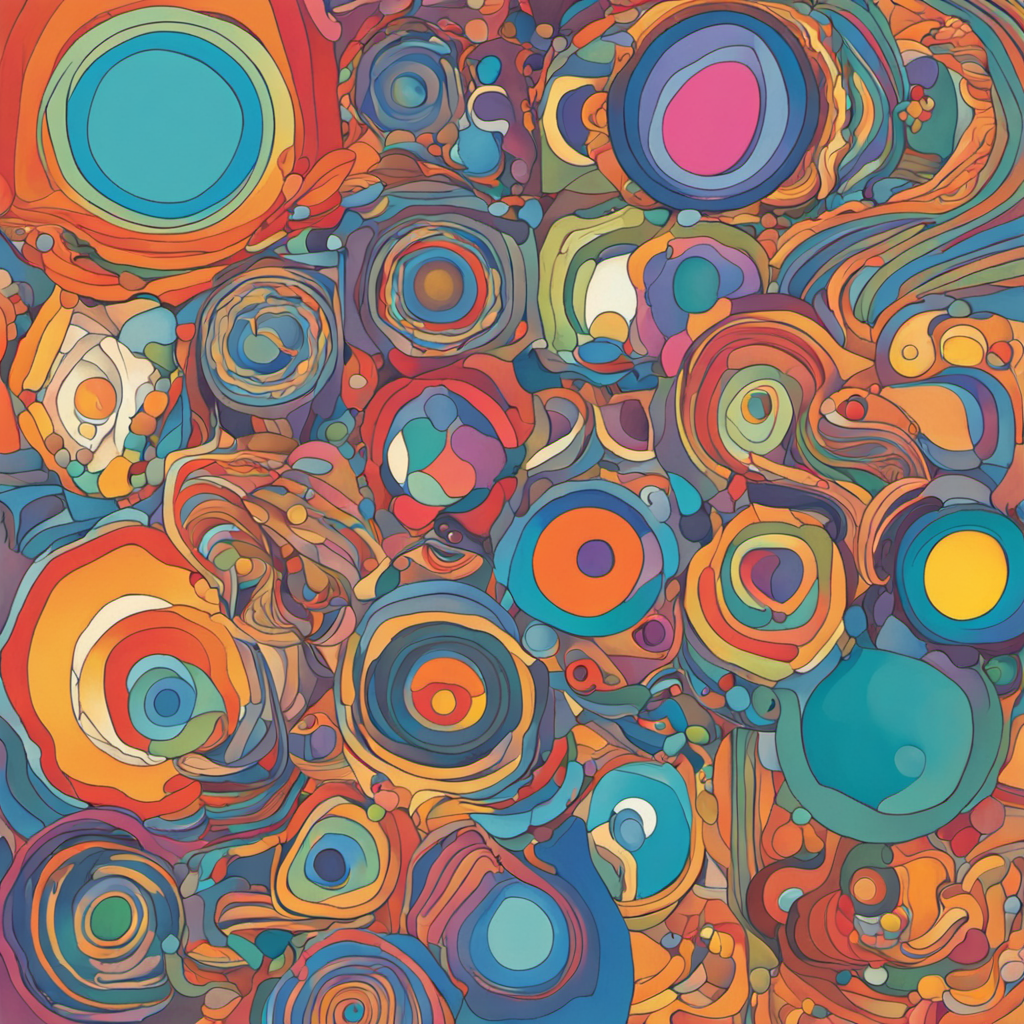
Generation parameters embedded in this image by AUTOMATIC1111 Stable Diffusion web UI or a fork of it (Forge, ...) (PNG 'parameters' text chunk):
An abstract interpretation of the process of mindfulness meditation without any human figure; the feeling of calmness, awareness, and acceptance that comes from meditating; colors, shapes, and patterns representing the different aspects of mindfulness, such as the breath, the body, the thoughts, the emotions, and the present moment. The image does not illustrate any physical objects or scenes, but rather the vibe, the feeling, the general internal processes in an abstract way.
Negative prompt: portrait, human, face, figure, silhouette 
Steps: 30, Sampler: DPM++ 2M Karras, CFG scale: 7, Seed: 3667065388, Size: 1024x1024, Model hash: 31e35c80fc, Model: sd_xl_base_1.0, Refiner: sd_xl_refiner_1.0 [7440042bbd], Refiner switch at: 0.6, Version: 1.6.1